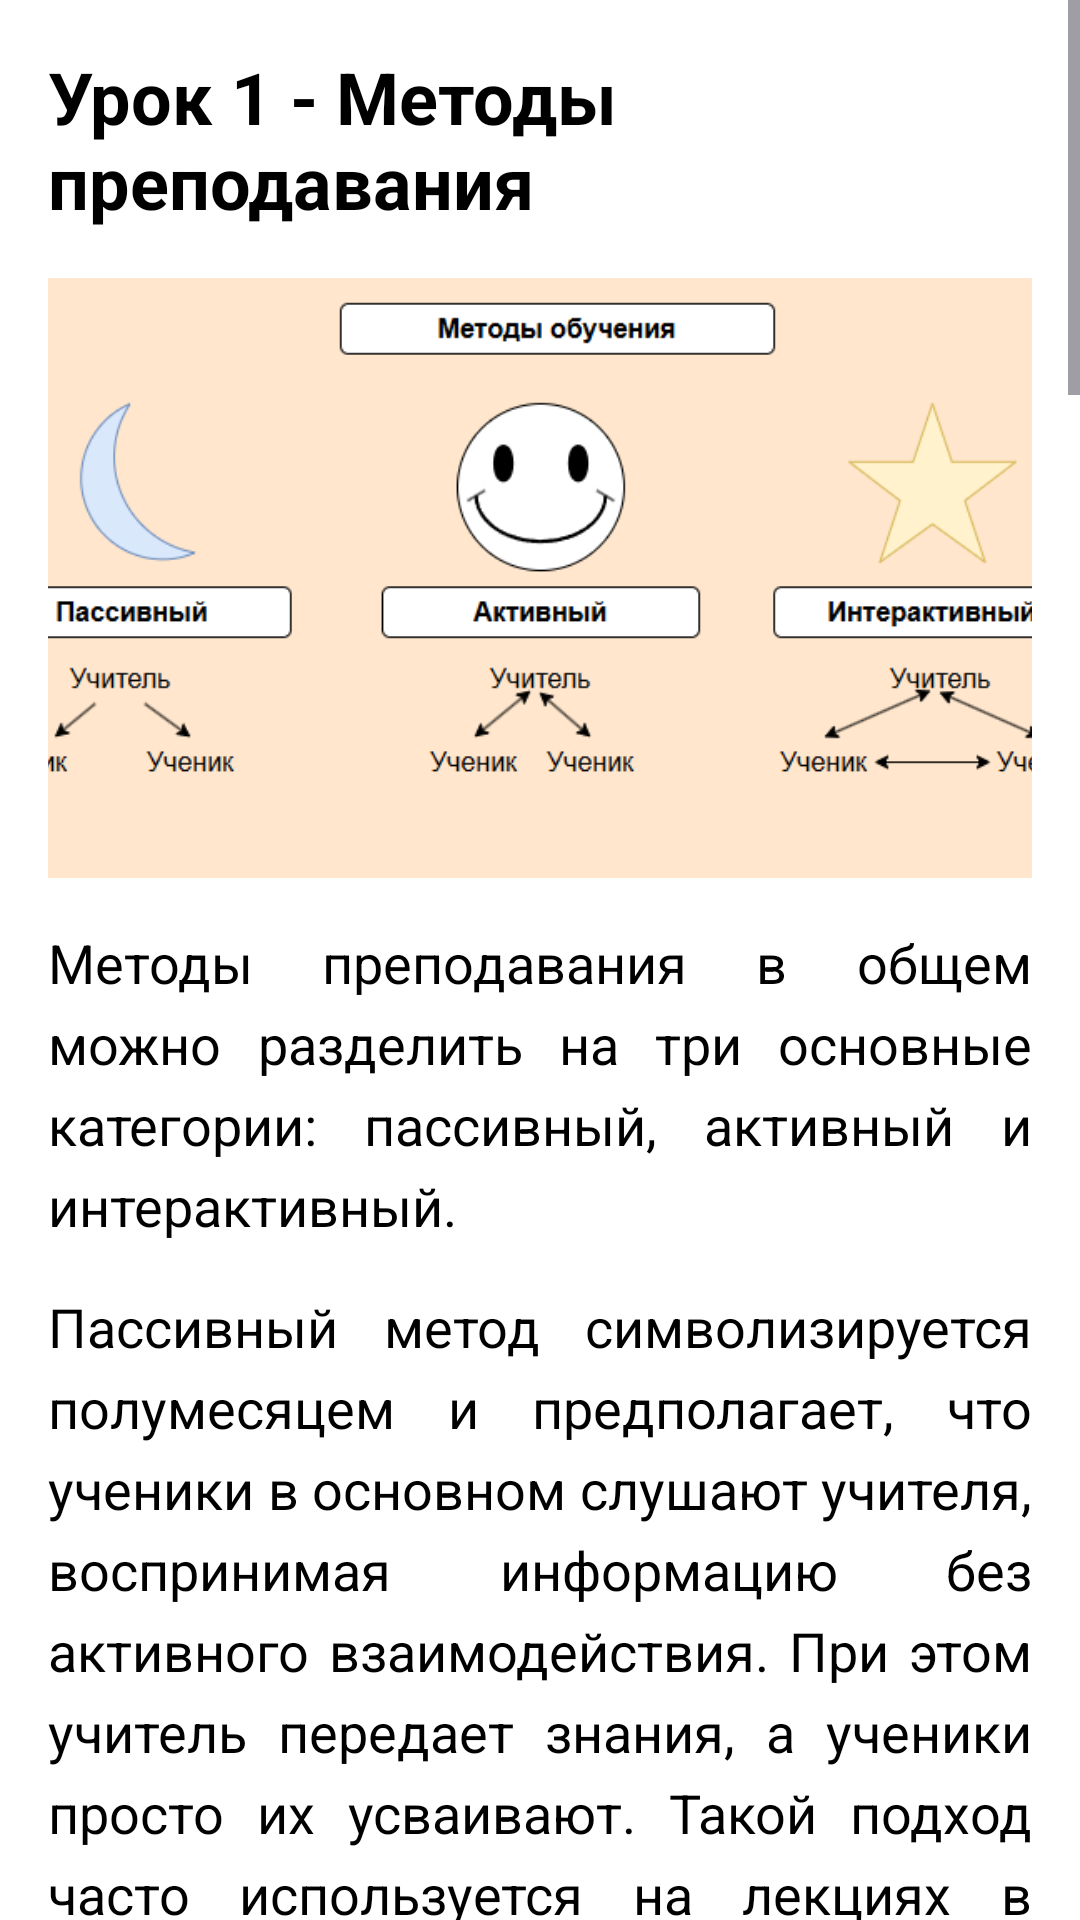

This screen was rendered from an Android layout file. Write that file and the resources it references.
<!-- AndroidManifest.xml: application theme Theme.KidCodeMentorApp -->
<!-- res/layout/activity_basics_lesson1.xml -->
<?xml version="1.0" encoding="utf-8"?>
<ScrollView xmlns:android="http://schemas.android.com/apk/res/android"
    xmlns:tools="http://schemas.android.com/tools"
    android:layout_width="match_parent"
    android:id="@+id/main"
    android:layout_height="match_parent"
    android:background="@color/cardview_light_background">

    
    <LinearLayout
        android:layout_width="match_parent"
        android:layout_height="wrap_content"
        android:orientation="vertical"
        android:padding="16dp">

        
        <TextView
            android:id="@+id/article_title"
            android:layout_width="wrap_content"
            android:layout_height="wrap_content"
            android:text="Урок 1 - Методы преподавания"
            android:textSize="24sp"
            android:textColor="@color/black"
            android:textStyle="bold"
            android:layout_marginBottom="16dp" />

        

        

        <ImageView
            android:id="@+id/article_image_1"
            android:layout_width="wrap_content"
            android:layout_height="200dp"
            android:layout_marginBottom="16dp"
            android:scaleType="centerCrop"
            android:src="@drawable/ic_basics_lesson1" />

        <TextView
            android:id="@+id/article_text"
            android:layout_width="match_parent"
            android:layout_height="wrap_content"
            android:text="Методы преподавания в общем можно разделить на три основные категории: пассивный, активный и интерактивный."
            android:justificationMode="inter_word"
            android:textSize="18sp"
            android:lineSpacingExtra="6dp"
            android:textColor="@color/black"
            android:textAlignment="viewStart"
            android:layout_marginBottom="16dp" />


        
        <TextView
            android:id="@+id/article_text1"
            android:layout_width="match_parent"
            android:layout_height="wrap_content"
            android:text="Пассивный метод символизируется полумесяцем и предполагает, что ученики в основном слушают учителя, воспринимая информацию без активного взаимодействия. При этом учитель передает знания, а ученики просто их усваивают. Такой подход часто используется на лекциях в университетах, где учащиеся слушают материал и делают конспекты. Такой метод совершенно не подходит для онлайн-школы программирования. Нам стоит обратить внимание на активный и интерактивный способы."
            android:justificationMode="inter_word"
            android:textSize="18sp"
            android:lineSpacingExtra="6dp"
            android:textColor="@color/black"
            android:textAlignment="viewStart"
            android:layout_marginBottom="16dp"  />

        
        <TextView
            android:id="@+id/article_text_2"
            android:layout_width="match_parent"
            android:layout_height="wrap_content"
            android:text="Активный метод обозначен улыбающимся смайликом. Здесь ученики вовлечены в процесс обучения более активно, они выполняют задания, задают вопросы и взаимодействуют с преподавателем. Между учителем и учениками идет двусторонняя связь, основанная на обмене информацией. Примеры включают практические задания, обсуждения и выполнение кода прямо во время занятия."
            android:justificationMode="inter_word"
            android:textSize="18sp"
            android:lineSpacingExtra="6dp"
            android:textColor="@color/black"
            android:textAlignment="viewStart"
            android:layout_marginBottom="16dp"  />

        
        <ImageView
            android:id="@+id/article_image_2"
            android:layout_width="match_parent"
            android:layout_height="200dp"
            android:src="@drawable/ic1_basics_lesson1"
            android:scaleType="centerCrop"
            android:layout_marginBottom="16dp" />

        
        <TextView
            android:id="@+id/article_text_3"
            android:layout_width="wrap_content"
            android:layout_height="wrap_content"
            android:text="Интерактивный метод представляется в виде звезды. Этот подход подразумевает активное взаимодействие не только между учителем и учениками, но и между самими учениками. Взаимодействие становится трехсторонним: учитель ↔ ученики ↔ ученики. Такой метод подходит для работы в командах, выполнения групповых проектов или обсуждения задач в парах."
            android:justificationMode="inter_word"
            android:textSize="18sp"
            android:lineSpacingExtra="6dp"
            android:textColor="@color/black"
            android:textAlignment="viewStart"
            android:layout_marginBottom="16dp"  />

        
        <TextView
            android:id="@+id/article_text_4"
            android:layout_width="wrap_content"
            android:layout_height="wrap_content"
            android:text="Интерактивные формы и методы обучения направлены на создание живого и увлекательного процесса взаимодействия между учителем и учениками. Они помогают учащимся активно включаться в процесс обучения и взаимодействовать друг с другом. Основные способы, которые можно использовать в обучении, включают следующие:"
            android:justificationMode="inter_word"
            android:textSize="18sp"
            android:lineSpacingExtra="6dp"
            android:textColor="@color/black"
            android:textAlignment="viewStart"
            android:layout_marginBottom="16dp"  />

        
        <TextView
            android:id="@+id/article_text_5"
            android:layout_width="wrap_content"
            android:layout_height="wrap_content"
            android:text="1. Мозговой штурм"
            android:textSize="18sp"
            android:lineSpacingExtra="6dp"
            android:textColor="@color/black"
            android:textAlignment="viewStart"
            android:layout_marginBottom="16dp"  />

        
        <TextView
            android:id="@+id/article_text_6"
            android:layout_width="wrap_content"
            android:layout_height="wrap_content"
            android:text="Этот метод стимулирует креативное мышление и помогает быстро генерировать идеи в группе. Ученики свободно предлагают свои мысли, обсуждают их и находят нестандартные решения задач."
            android:justificationMode="inter_word"
            android:textSize="18sp"
            android:lineSpacingExtra="6dp"
            android:textColor="@color/black"
            android:textAlignment="viewStart"
            android:layout_marginBottom="16dp"  />

        
        <TextView
            android:id="@+id/article_text_7"
            android:layout_width="wrap_content"
            android:layout_height="wrap_content"
            android:text="2. Презентации с опросами"
            android:textSize="18sp"
            android:lineSpacingExtra="6dp"
            android:textColor="@color/black"
            android:textAlignment="viewStart"
            android:layout_marginBottom="16dp"  />

        
        <TextView
            android:id="@+id/article_text_8"
            android:layout_width="wrap_content"
            android:layout_height="wrap_content"
            android:text="Включение вопросов и опросов в презентации позволяет активно вовлечь учеников в процесс обучения. Они могут взаимодействовать с материалом, отвечать на вопросы и обсуждать ответы."
            android:justificationMode="inter_word"
            android:textSize="18sp"
            android:lineSpacingExtra="6dp"
            android:textColor="@color/black"
            android:textAlignment="viewStart"
            android:layout_marginBottom="16dp"  />

        
        <TextView
            android:id="@+id/article_text_9"
            android:layout_width="wrap_content"
            android:layout_height="wrap_content"
            android:text="3. Квизы и голосования"
            android:textSize="18sp"
            android:lineSpacingExtra="6dp"
            android:textColor="@color/black"
            android:textAlignment="viewStart"
            android:layout_marginBottom="16dp" />

        
        <TextView
            android:id="@+id/article_text_10"
            android:layout_width="wrap_content"
            android:layout_height="wrap_content"
            android:text="Игровые элементы, такие как квизы и голосования, делают обучение интересным и мотивируют учеников. Эти инструменты также позволяют оценить уровень усвоения материала."
            android:justificationMode="inter_word"
            android:textSize="18sp"
            android:lineSpacingExtra="6dp"
            android:textColor="@color/black"
            android:textAlignment="viewStart"
            android:layout_marginBottom="16dp"  />

        
        <TextView
            android:id="@+id/article_text_11"
            android:layout_width="wrap_content"
            android:layout_height="wrap_content"
            android:text="4. Мастер-классы"
            android:textSize="18sp"
            android:lineSpacingExtra="6dp"
            android:textColor="@color/black"
            android:textAlignment="viewStart"
            android:layout_marginBottom="16dp" />

        
        <TextView
            android:id="@+id/article_text_12"
            android:layout_width="wrap_content"
            android:layout_height="wrap_content"
            android:text="Практические занятия, на которых ученики могут обучаться конкретным навыкам под руководством эксперта. Мастер-классы способствуют углубленному изучению тем и применению знаний на практике."
            android:justificationMode="inter_word"
            android:textSize="18sp"
            android:lineSpacingExtra="6dp"
            android:textColor="@color/black"
            android:textAlignment="viewStart"
            android:layout_marginBottom="16dp" />

        
        <TextView
            android:id="@+id/article_text_13"
            android:layout_width="wrap_content"
            android:layout_height="wrap_content"
            android:text="Интерактивные методы делают уроки более увлекательными и продуктивными, способствуют активному участию учеников в процессе обучения и развитию навыков командной работы и коммуникации."
            android:justificationMode="inter_word"
            android:textSize="18sp"
            android:lineSpacingExtra="6dp"
            android:textColor="@color/black"
            android:textAlignment="viewStart"
            android:layout_marginBottom="16dp" />

        
        <Button
            android:id="@+id/stop_lesson"
            android:layout_width="200dp"
            android:layout_height="65dp"
            android:layout_gravity="center_horizontal"
            android:layout_marginTop="20dp"
            android:backgroundTint="#B0A4FD"
            android:text="Завершить занятие"
            android:textColor="#000000"
            android:textSize="16sp" />

    </LinearLayout>
</ScrollView>
<!-- resources referenced by this layout -->
<resources>
  <color name="black">#FF000000</color>
  <!-- drawable ic1_basics_lesson1: png bitmap (drawable, 39775 bytes) -->
  <!-- drawable ic_basics_lesson1: png bitmap (drawable, 19704 bytes) -->
  <style name="Theme.KidCodeMentorApp" parent="Base.Theme.KidCodeMentorApp" />
  <style name="Base.Theme.KidCodeMentorApp" parent="Theme.Material3.DayNight.NoActionBar">
          
          
      </style>
</resources>
